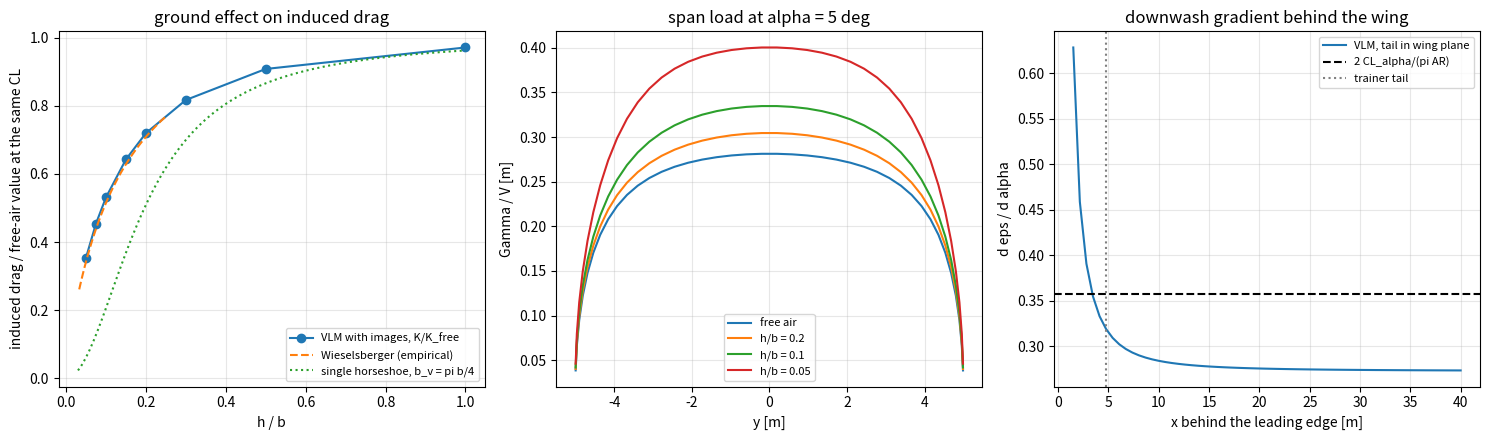

Here is the Python script that generated this plot:
"""P10.20 Ground Effect & Interference: reference solution.

How much does the ground help a wing in the landing flare, and how much does one lifting surface
disturb another? Both are interference problems, and the vortex lattice method (VLM) of P10.11
handles both with one idea: the velocity a vortex system induces at a point is the Biot-Savart
sum over its filaments, so anything that changes the vortex system near a surface changes that
surface's loads.

* Ground effect: a flat ground plane is a streamline. The method of images enforces it exactly by
  adding a mirror-image wing at the same distance below the plane with circulation of opposite
  sign: on the plane, the vertical velocities of each vortex and its image cancel. Solving the VLM
  with the images included gives the lift and the span load in ground effect; the Trefftz-plane
  wake (with its image) gives the induced drag.
* Wing-tail interference: the wing's horseshoe system induces a downwash epsilon at the tail;
  d(epsilon)/d(alpha) from the lattice is compared with the far-field estimate 2 CL_alpha/(pi AR).

Independent checks: h -> infinity recovers the free-air results; the span load is symmetric; the
image system leaves zero normal velocity on the ground plane (a residual); a single horseshoe's
Trefftz downwash reduction matches its closed form; the VLM induced-drag ratio is compared with
the classical empirical formula attributed to Wieselsberger.

Axes: x downstream, y to starboard, z up; ground plane z = 0; the wing's lattice at height h.
Angles in radians inside the code. The wing is a flat lifting surface (camber is ignored; angles
are measured from the zero-lift line), with nc x ns panels, bound vortices at panel quarter
chords and control points at three-quarter chords. Trailing legs run to +infinity along +x.

Units: SI.

Run:  python solution.py [out_dir]     (prints the lesson's numbers, writes ground_effect.png)
Test: AEFS_IMPL=solution pytest curriculum/phase-10/lesson-20-ground-effect-interference
"""
from __future__ import annotations

import sys
from dataclasses import dataclass
from pathlib import Path

import numpy as np

# Reference trainer (Phase 10 shared conventions): rectangular wing, b = 10 m, c = 1.2 m.
SPAN = 10.0
CHORD = 1.2
H_FLARE = 1.0          # m, assumed height of the wing above the runway in the flare (a low-wing layout)
TAIL_ARM = 4.5         # m behind the wing quarter chord
TAIL_AREA = 2.0        # m^2
TAIL_AR = 4.0          # assumed tail aspect ratio (span 2.83 m)
EPS_CORE = 1e-12          # a point closer to a filament line than 1e-6 x the segment length (1e-6 m for a trailing leg) gets nothing from it


# ---------------------------------------------------------------- given: Biot-Savart for horseshoes (from P10.11)

def segment_velocity(P: np.ndarray, A: np.ndarray, B: np.ndarray) -> np.ndarray:
    """Velocity induced at points P (..., 3) by straight vortex segments A -> B (..., 3) of unit
    circulation (right-hand rule along A -> B). Broadcasts over leading axes. Points on the line
    of a segment get zero (no core model needed: control points never lie on filaments)."""
    r1 = P - A
    r2 = P - B
    r0 = B - A
    c = np.cross(r1, r2)
    c2 = np.sum(c * c, axis=-1)
    n1 = np.linalg.norm(r1, axis=-1)
    n2 = np.linalg.norm(r2, axis=-1)
    with np.errstate(divide="ignore", invalid="ignore"):
        k = np.sum(r0 * (r1 / n1[..., None] - r2 / n2[..., None]), axis=-1) / (4 * np.pi * c2)
    k = np.where(c2 > EPS_CORE * np.sum(r0 * r0, axis=-1) ** 2, k, 0.0)
    return c * k[..., None]


def semi_infinite_velocity(P: np.ndarray, A: np.ndarray, d: np.ndarray = np.array([1.0, 0.0, 0.0])) -> np.ndarray:
    """Velocity induced at P by a unit vortex starting at A and running to infinity along unit d."""
    r1 = P - A
    c = np.cross(d, r1)
    c2 = np.sum(c * c, axis=-1)
    n1 = np.linalg.norm(r1, axis=-1)
    with np.errstate(divide="ignore", invalid="ignore"):
        k = (1 + np.sum(r1 * d, axis=-1) / n1) / (4 * np.pi * c2)
    k = np.where(c2 > EPS_CORE, k, 0.0)
    return c * k[..., None]


def horseshoe_velocity(P: np.ndarray, A: np.ndarray, B: np.ndarray) -> np.ndarray:
    """Velocity at points P (m, 3) from unit horseshoes with bound legs A -> B (n, 3) and trailing
    legs to +infinity along +x: returns (m, n, 3). A on the port side, B to starboard, so a
    positive circulation lifts (P10.11)."""
    P = P[:, None, :]
    A = A[None, :, :]
    B = B[None, :, :]
    return segment_velocity(P, A, B) + semi_infinite_velocity(P, B) - semi_infinite_velocity(P, A)


@dataclass
class Lattice:
    """A planar lattice: bound-vortex end points A, B, control points, panel areas and the spanwise
    edges of each strip."""
    A: np.ndarray
    B: np.ndarray
    cp: np.ndarray
    area: np.ndarray
    y_edges: np.ndarray
    nc: int
    ns: int
    S: float
    b: float


def rectangular_lattice(b: float, c: float, ns: int, nc: int = 4, z: float = 0.0,
                        spacing: str = "cosine") -> Lattice:
    """Given: an unswept rectangular wing of span b and chord c at height z, leading edge at x = 0,
    split into nc chordwise and ns spanwise panels (cosine spacing in span refines the tips).
    Panels are ordered strip by strip, chordwise fastest."""
    if spacing == "cosine":
        y = -0.5 * b * np.cos(np.linspace(0, np.pi, ns + 1))
    else:
        y = np.linspace(-b / 2, b / 2, ns + 1)
    xs = np.linspace(0, c, nc + 1)
    A, B, cp, area = [], [], [], []
    for j in range(ns):
        for i in range(nc):
            dx = xs[i + 1] - xs[i]
            xq = xs[i] + 0.25 * dx
            A.append([xq, y[j], z]); B.append([xq, y[j + 1], z])
            cp.append([xs[i] + 0.75 * dx, 0.5 * (y[j] + y[j + 1]), z])
            area.append(dx * (y[j + 1] - y[j]))
    return Lattice(np.array(A), np.array(B), np.array(cp), np.array(area), y, nc, ns, b * c, b)


# ---------------------------------------------------------------- the learner's functions

def mirror(points: np.ndarray, z_ground: float = 0.0) -> np.ndarray:
    """Reflect points in the horizontal plane z = z_ground."""
    q = np.array(points, dtype=float, copy=True)
    q[..., 2] = 2 * z_ground - q[..., 2]
    return q


def influence_matrix(lat: Lattice, ground: bool = False) -> np.ndarray:
    """Normal (z) velocity at each control point due to unit circulation on each horseshoe,
    including, when ground is True, the mirror-image horseshoe (reflected in z = 0) with circulation
    of opposite sign."""
    V = horseshoe_velocity(lat.cp, lat.A, lat.B)
    if ground:
        V = V - horseshoe_velocity(lat.cp, mirror(lat.A), mirror(lat.B))
    return V[..., 2]


def solve_lattice(lat: Lattice, alpha: float, ground: bool = False, V: float = 1.0) -> np.ndarray:
    """Circulations satisfying flow tangency on the flat lattice at angle of attack alpha (small
    angle: the free stream's normal component is V sin(alpha))."""
    AIC = influence_matrix(lat, ground)
    rhs = -V * np.sin(alpha) * np.ones(len(lat.cp))
    return np.linalg.solve(AIC, rhs)


def strip_circulation(lat: Lattice, gamma: np.ndarray) -> np.ndarray:
    """Total circulation of each spanwise strip (sum over its chordwise panels): the span load Gamma(y)."""
    return gamma.reshape(lat.ns, lat.nc).sum(axis=1)


def lift_coefficient(lat: Lattice, gamma: np.ndarray, V: float = 1.0) -> float:
    """CL = 2 sum(Gamma_strip dy) / (V S) (Kutta-Joukowski on the bound vortices, small angles)."""
    G = strip_circulation(lat, gamma)
    return float(2 * np.sum(G * np.diff(lat.y_edges)) / (V * lat.S))


def trefftz_downwash(y_edges: np.ndarray, G: np.ndarray, y_eval: np.ndarray, h: float | None = None) -> np.ndarray:
    """Downwash (positive down) in the Trefftz plane at span stations y_eval on the wake line, from
    the 2-D trailing vortices shed at y_edges and, when h is given, their images 2h below with
    opposite sign. The vortex at edge k points along +x with strength s_k = G_(k-1) - G_k (strip
    circulations G, zero beyond the tips); a +x vortex at y_k induces w = s_k (y - y_k)/(2 pi r^2)."""
    g = np.concatenate([[0.0], G, [0.0]])
    s = -np.diff(g)
    dy = y_eval[:, None] - y_edges[None, :]
    w = np.sum(s[None, :] * dy / (2 * np.pi * dy ** 2), axis=1)
    if h is not None:
        w = w + np.sum(-s[None, :] * dy / (2 * np.pi * (dy ** 2 + (2 * h) ** 2)), axis=1)
    return -w


def induced_drag_coefficient(lat: Lattice, gamma: np.ndarray, h: float | None = None, V: float = 1.0) -> float:
    """Trefftz-plane induced drag, Di = (rho/2) int Gamma w dy with w the far-wake downwash (including
    the image wake if h is given) at the strip centres, so CDi = sum(Gamma w dy) / (V^2 S)."""
    G = strip_circulation(lat, gamma)
    yc = 0.5 * (lat.y_edges[1:] + lat.y_edges[:-1])
    w = trefftz_downwash(lat.y_edges, G, yc, h)
    Di_over_rho = 0.5 * np.sum(G * w * np.diff(lat.y_edges))
    return float(Di_over_rho / (0.5 * V ** 2 * lat.S))


def wing_in_ground_effect(b: float, c: float, h: float | None, alpha: float, ns: int = 40, nc: int = 4) -> dict:
    """Solve the rectangular wing at height h (None = free air) and return CL, CDi, the span
    efficiency e = CL^2/(pi AR CDi), the span load and the lattice."""
    lat = rectangular_lattice(b, c, ns, nc, z=(h if h is not None else 0.0))
    gamma = solve_lattice(lat, alpha, ground=h is not None)
    CL = lift_coefficient(lat, gamma)
    CDi = induced_drag_coefficient(lat, gamma, h)
    AR = b * b / lat.S
    return {"CL": CL, "CDi": CDi, "e": CL ** 2 / (np.pi * AR * CDi), "G": strip_circulation(lat, gamma),
            "lat": lat, "gamma": gamma, "AR": AR}


def ground_plane_residual(lat: Lattice, gamma: np.ndarray, pts_xy: np.ndarray) -> float:
    """Largest |w| on the ground plane z = 0 at the given (x, y) points induced by the wing plus its
    image (it must vanish), relative to the largest |w| the wing alone induces there."""
    P = np.column_stack([pts_xy, np.zeros(len(pts_xy))])
    w_real = horseshoe_velocity(P, lat.A, lat.B)[..., 2] @ gamma
    w_img = -horseshoe_velocity(P, mirror(lat.A), mirror(lat.B))[..., 2] @ gamma
    return float(np.max(np.abs(w_real + w_img)) / np.max(np.abs(w_real)))


def single_horseshoe_trefftz_ratio(h_over_bv: np.ndarray) -> np.ndarray:
    """Closed form: ratio of the Trefftz-plane downwash at the centre of a single horseshoe of
    vortex span b_v in ground effect to that in free air, 1 - 1/(1 + (4h/b_v)^2) =
    (4h/b_v)^2 / (1 + (4h/b_v)^2) (the image pair, 2h below, cancels part of the downwash)."""
    x = 4 * np.asarray(h_over_bv, dtype=float)
    return x ** 2 / (1 + x ** 2)


def wieselsberger_ratio(h_over_b: np.ndarray) -> np.ndarray:
    """Classical empirical estimate of the induced-drag ratio in ground effect,
    CDi(h)/CDi(inf) = 1 - sigma with sigma = (1 - 1.32 h/b)/(1.05 + 7.4 h/b), usually quoted for
    roughly 0.033 < h/b < 0.25 (attributed to Wieselsberger, 1922)."""
    x = np.asarray(h_over_b, dtype=float)
    return 1 - (1 - 1.32 * x) / (1.05 + 7.4 * x)


def tail_downwash(lat: Lattice, gamma: np.ndarray, x_tail: float, z_tail: float, b_tail: float,
                  ground: bool = False, n: int = 20, V: float = 1.0) -> float:
    """Average downwash angle epsilon [rad] (positive down) across a tail span b_tail at (x_tail, z_tail)
    induced by the wing's horseshoe system (and its image if ground is True)."""
    yt = np.linspace(-b_tail / 2, b_tail / 2, n)
    P = np.column_stack([np.full(n, x_tail), yt, np.full(n, z_tail)])
    w = horseshoe_velocity(P, lat.A, lat.B)[..., 2] @ gamma
    if ground:
        w = w - horseshoe_velocity(P, mirror(lat.A), mirror(lat.B))[..., 2] @ gamma
    return float(np.mean(-w) / V)


def downwash_gradient_far_field(CL_alpha: float, AR: float) -> float:
    """Far-field estimate d(epsilon)/d(alpha) = 2 CL_alpha / (pi AR) (elliptic wing, tail far behind:
    twice the downwash at the wing)."""
    return 2 * CL_alpha / (np.pi * AR)


# ---------------------------------------------------------------- given helpers

def observed_order(errors: np.ndarray, ratio: float = 2.0) -> np.ndarray:
    """Observed order p = log(e_i / e_{i+1}) / log(ratio)."""
    e = np.asarray(errors, dtype=float)
    return np.log(e[:-1] / e[1:]) / np.log(ratio)


def main(out_dir: str | Path = ".", quick: bool = False) -> None:
    """Print the lesson's numbers and write ground_effect.png. quick=True (used by the tests) skips the
    80-strip lattices and thins the figure's downwash sweep."""
    import matplotlib
    matplotlib.use("Agg")
    import matplotlib.pyplot as plt

    out = Path(out_dir)
    out.mkdir(parents=True, exist_ok=True)
    alpha = np.radians(5.0)

    free = wing_in_ground_effect(SPAN, CHORD, None, alpha)
    CLa_free = free["CL"] / alpha
    print(f"trainer wing, b = {SPAN} m, c = {CHORD} m, AR = {free['AR']:.3f}, flat VLM 4 x 40 panels, alpha = 5 deg from zero lift")
    print(f"free air: CL = {free['CL']:.4f} (CL_alpha = {CLa_free:.4f} /rad), CDi = {free['CDi']:.5f}, e = {free['e']:.4f}")

    # convergence of the free-air solution
    print("lattice convergence (free air, nc = 4): ns, CL, CDi")
    res = []
    for ns in (10, 20, 40) + (() if quick else (80,)):
        r = wing_in_ground_effect(SPAN, CHORD, None, alpha, ns=ns)
        res.append((r["CL"], r["CDi"]))
        print(f"  {ns:3d}  {r['CL']:.6f}  {r['CDi']:.7f}")
    res = np.array(res)
    print(f"  observed order CL: {np.round(observed_order(np.abs(np.diff(res[:, 0]))), 2)}"
          f"  CDi: {np.round(observed_order(np.abs(np.diff(res[:, 1]))), 2)}")

    print("\nground effect at alpha = 5 deg: h/b, CL/CL_free, CDi/CDi_free at fixed alpha,"
          " K = (CDi/CL^2)/(CDi/CL^2)_free, Wieselsberger, single-horseshoe (b_v = pi b/4)")
    rows = []
    for hb in [0.05, 0.075, 0.1, 0.15, 0.2, 0.3, 0.5, 1.0, 50.0]:
        g = wing_in_ground_effect(SPAN, CHORD, hb * SPAN, alpha)
        K = (g["CDi"] / g["CL"] ** 2) / (free["CDi"] / free["CL"] ** 2)
        rows.append((hb, g["CL"] / free["CL"], g["CDi"] / free["CDi"], K))
        wr = f"{float(wieselsberger_ratio(hb)):.4f}" if 0.033 <= hb <= 0.25 else "  --  "
        print(f"  {hb:6.3f}  {g['CL']/free['CL']:.4f}  {g['CDi']/free['CDi']:.4f}  {K:.4f}  "
              f"{wr}  {float(single_horseshoe_trefftz_ratio(hb / (np.pi / 4))):.4f}")
    Ks = []
    for ns in (20, 40) + (() if quick else (80,)):
        f_ = wing_in_ground_effect(SPAN, CHORD, None, alpha, ns=ns)
        g_ = wing_in_ground_effect(SPAN, CHORD, H_FLARE, alpha, ns=ns)
        Ks.append((g_["CDi"] / g_["CL"] ** 2) / (f_["CDi"] / f_["CL"] ** 2))
    print(f"  K ratio at h/b = 0.1 for ns = 20, 40{'' if quick else ', 80'}: " + ", ".join(f"{x:.4f}" for x in Ks))

    # the reference trainer in the flare
    g = wing_in_ground_effect(SPAN, CHORD, H_FLARE, alpha)
    K = (g["CDi"] / g["CL"] ** 2) / (free["CDi"] / free["CL"] ** 2)
    print(f"\ntrainer in the flare, wing at h = {H_FLARE} m (h/b = {H_FLARE/SPAN}): CL_alpha up {100*(g['CL']/free['CL']-1):.1f} %,"
          f" induced-drag factor K ratio {K:.3f} ({100*(1-K):.1f} % less induced drag at the same CL)")
    m, V_app, rho = 750.0, 30.0, 1.225
    CL_app = m * 9.81 / (0.5 * rho * V_app ** 2 * SPAN * CHORD)
    Di_free = 0.5 * rho * V_app ** 2 * SPAN * CHORD * CL_app ** 2 * free["CDi"] / free["CL"] ** 2
    print(f"  at {V_app} m/s, CL = {CL_app:.3f}: induced drag {Di_free:.0f} N in free air, {K*Di_free:.0f} N at h = {H_FLARE} m;"
          f" angle of attack for that CL {np.degrees(CL_app/CLa_free):.2f} deg -> {np.degrees(CL_app/(g['CL']/alpha)):.2f} deg")
    print(f"  span efficiency e: free {free['e']:.4f}, effective in ground effect {g['CL']**2/(np.pi*free['AR']*g['CDi']):.4f}")

    # WIG craft: AR 3 wing, chord 4 m, span 12 m, at 1 m
    wig_free = wing_in_ground_effect(12.0, 4.0, None, alpha, ns=30, nc=6)
    for hh in [0.5, 1.0, 2.0]:
        wg = wing_in_ground_effect(12.0, 4.0, hh, alpha, ns=30, nc=6)
        print(f"WIG craft wing 12 x 4 m (AR 3) at h = {hh} m (h/c = {hh/4:.3f}, h/b = {hh/12:.3f}): CL x {wg['CL']/wig_free['CL']:.3f},"
              f" K x {(wg['CDi']/wg['CL']**2)/(wig_free['CDi']/wig_free['CL']**2):.3f},"
              f" L/Di at alpha = 5 deg: {wig_free['CL']/wig_free['CDi']:.1f} -> {wg['CL']/wg['CDi']:.1f}")

    # ground-plane residual
    rng = np.random.default_rng(20)
    pts = np.column_stack([rng.uniform(-5, 15, 200), rng.uniform(-8, 8, 200)])
    print(f"\nground-plane residual max|w|/max|w_wing| at 200 random points: {ground_plane_residual(g['lat'], g['gamma'], pts):.2e}")

    # wing-tail downwash
    b_t = np.sqrt(TAIL_AR * TAIL_AREA)
    x_t = 0.25 * CHORD + TAIL_ARM
    print(f"\nwing-tail interference: tail span {b_t:.2f} m at x = {x_t:.2f} m (4.5 m behind c/4)")
    lat = free["lat"]
    for z_t in [0.0, 0.5, 1.0]:
        eps = tail_downwash(lat, free["gamma"], x_t, z_t, b_t)
        print(f"  tail {z_t:.1f} m above the wing plane: d eps/d alpha = {eps/alpha:.4f}")
    print(f"  far-field 2 CL_alpha/(pi AR) = {downwash_gradient_far_field(CLa_free, free['AR']):.4f};"
          f" at the wing CL_alpha/(pi AR) = {CLa_free/(np.pi*free['AR']):.4f}")
    for xt in [2.0, 5.0, 10.0, 20.0, 100.0]:
        print(f"  tail at x = {xt:5.1f} m (z = 0): d eps/d alpha = {tail_downwash(lat, free['gamma'], xt, 0.0, b_t)/alpha:.4f}")
    eps_g = tail_downwash(g["lat"], g["gamma"], x_t, H_FLARE, b_t, ground=True)
    eps_f = tail_downwash(lat, free["gamma"], x_t, 0.0, b_t)
    print(f"  in the flare (h = {H_FLARE} m, tail at wing height): d eps/d alpha {eps_f/alpha:.4f} -> {eps_g/alpha:.4f};"
          f" at alpha = 5 deg the tail sees {np.degrees(eps_f - eps_g):.2f} deg less downwash")

    # figure
    fig, ax = plt.subplots(1, 3, figsize=(15, 4.5))
    hbs = np.array([r[0] for r in rows[:-1]])
    ax[0].plot(hbs, [r[3] for r in rows[:-1]], "o-", label="VLM with images, K/K_free")
    hh = np.linspace(0.033, 0.25, 50)
    ax[0].plot(hh, wieselsberger_ratio(hh), "--", label="Wieselsberger (empirical)")
    hh2 = np.linspace(0.03, 1.0, 100)
    ax[0].plot(hh2, single_horseshoe_trefftz_ratio(hh2 / (np.pi / 4)), ":", label="single horseshoe, b_v = pi b/4")
    ax[0].set_xlabel("h / b"); ax[0].set_ylabel("induced drag / free-air value at the same CL")
    ax[0].set_title("ground effect on induced drag"); ax[0].legend(fontsize=8); ax[0].grid(alpha=0.3)
    yc = 0.5 * (free["lat"].y_edges[1:] + free["lat"].y_edges[:-1])
    ax[1].plot(yc, free["G"], label="free air")
    for hb in (0.2, 0.1, 0.05):
        gg = wing_in_ground_effect(SPAN, CHORD, hb * SPAN, alpha)
        ax[1].plot(yc, gg["G"], label=f"h/b = {hb}")
    ax[1].set_xlabel("y [m]"); ax[1].set_ylabel("Gamma / V [m]"); ax[1].set_title("span load at alpha = 5 deg")
    ax[1].legend(fontsize=8); ax[1].grid(alpha=0.3)
    xs = np.linspace(1.5, 40, 15 if quick else 60)
    ax[2].plot(xs, [tail_downwash(lat, free["gamma"], x, 0.0, b_t) / alpha for x in xs], label="VLM, tail in wing plane")
    ax[2].axhline(downwash_gradient_far_field(CLa_free, free["AR"]), color="k", ls="--", label="2 CL_alpha/(pi AR)")
    ax[2].axvline(x_t, color="0.5", ls=":", label="trainer tail")
    ax[2].set_xlabel("x behind the leading edge [m]"); ax[2].set_ylabel("d eps / d alpha")
    ax[2].set_title("downwash gradient behind the wing"); ax[2].legend(fontsize=8); ax[2].grid(alpha=0.3)
    fig.tight_layout()
    fig.savefig(out / "ground_effect.png", dpi=120)
    plt.close(fig)


if __name__ == "__main__":
    main(sys.argv[1] if len(sys.argv) > 1 else ".")
